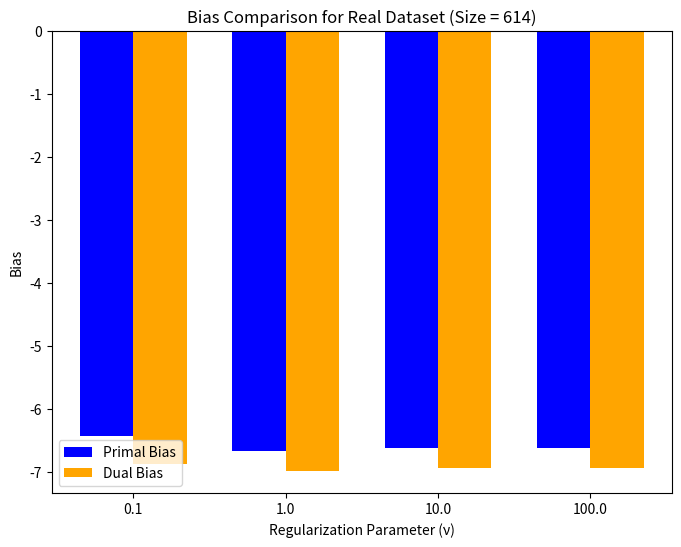
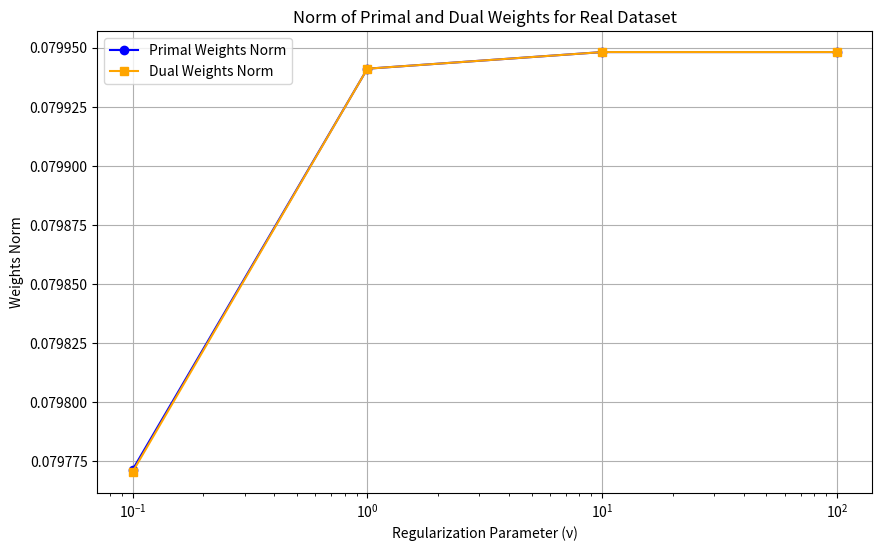
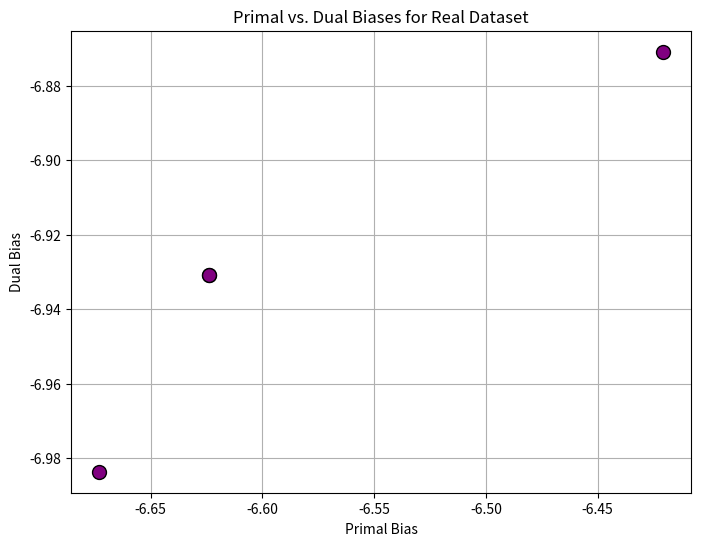
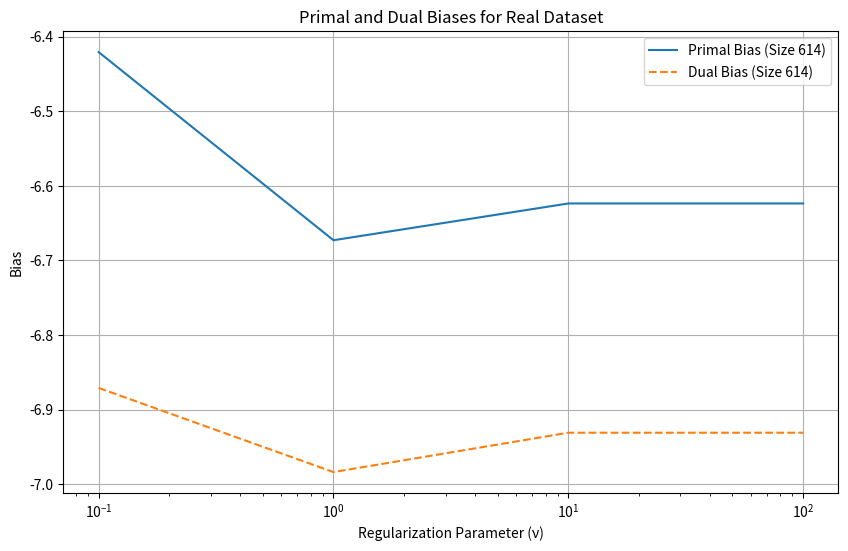

Reproduce these figures in Python, in order.
import numpy as np
import matplotlib.pyplot as plt
import seaborn as sns

# Data from the table
dataset_sizes = [100, 500, 1000, 2000]
regularization_params = [0.1, 1, 10, 100]
objective_values = [
    [7.4451, 43.0065, 295.1790, 2672.9486],
    [28.8314, 196.2445, 1723.6300, 16909.7935],
    [46.7932, 327.3729, 2926.8016, 28794.1560],
    [82.0405, 610.7647, 5652.2907, 55953.0774],
]
test_accuracies = [
    [97, 95, 95, 85],
    [87, 87, 91, 91],
    [96, 83.5, 85, 85.5],
    [77.25, 86, 87.5, 89],
]

# 614
# 0.1
# 32.6776
# 77.92%
# 1
# 324.7992
# 79.87%
# 10
# 3244.7779
# 79.22%
# 100
# 32444.5064
# 79.22%
objective_values_real_dataset = [32.6776, 324.7992, 3244.7779, 32444.5064]
test_accuracies_real_dataset = [77.92, 79.87, 79.22, 79.22]


# Convert data into numpy arrays
objective_values = np.array(objective_values)
test_accuracies = np.array(test_accuracies)

objective_values_real_dataset = np.array(objective_values_real_dataset)
test_accuracies_real_dataset = np.array(test_accuracies_real_dataset)

# # Create heatmaps
# fig, axes = plt.subplots(1, 2, figsize=(14, 6))

# # Heatmap for Objective Function Value in green
# sns.heatmap(objective_values, annot=True, fmt=".2f",  ax=axes[0], cmap= "Greens",
#             xticklabels=regularization_params, yticklabels=dataset_sizes, cbar_kws={'label': 'Objective Value'})
# axes[0].set_title('Objective Function Value')
# axes[0].set_xlabel('Regularization Parameter')
# axes[0].set_ylabel('Dataset Size')

# # Heatmap for Test Accuracy in red
# sns.heatmap(test_accuracies, annot=True, fmt=".2f", ax=axes[1], cmap="Reds",
#             xticklabels=regularization_params, yticklabels=dataset_sizes, cbar_kws={'label': 'Test Accuracy (%)'})
# axes[1].set_title('Test Accuracy')
# axes[1].set_xlabel('Regularization Parameter')
# axes[1].set_ylabel('Dataset Size')

# plt.tight_layout()
# plt.show()

# #create the heatmap for the real dataset
# fig, axes = plt.subplots(1, 2, figsize=(14, 6))

# # Heatmap for Objective Function Value in green
# sns.heatmap(objective_values_real_dataset.reshape(1, -1), annot=True, fmt=".2f",  ax=axes[0], cmap= "Greens",
#             xticklabels=regularization_params, yticklabels=['Real Dataset'], cbar_kws={'label': 'Objective Value'})
# axes[0].set_title('Objective Function Value')
# axes[0].set_xlabel('Regularization Parameter')

# # Heatmap for Test Accuracy in red
# sns.heatmap(test_accuracies_real_dataset.reshape(1, -1), annot=True, fmt=".2f", ax=axes[1], cmap="Reds",
#             xticklabels=regularization_params, yticklabels=['Real Dataset'], cbar_kws={'label': 'Test Accuracy (%)'})
# axes[1].set_title('Test Accuracy')
# axes[1].set_xlabel('Regularization Parameter')

# plt.tight_layout()
# plt.show()








import numpy as np
import pandas as pd
import matplotlib.pyplot as plt
import seaborn as sns

# Data setup
data = {
    "Dataset Size": [100, 100, 100, 100, 500, 500, 500, 500, 1000, 1000, 1000, 1000, 2000, 2000, 2000, 2000, 614, 614, 614, 614],
    "Regularization Parameter (ν)": [0.1, 1, 10, 100, 0.1, 1, 10, 100, 0.1, 1, 10, 100, 0.1, 1, 10, 100, 0.1, 1, 10, 100],
    "Primal Bias": [-0.967226, -4.187172, -6.499275, -9.020870, -3.587445, -6.513385, -8.373591, -8.617367,
                    -4.456323, -7.848251, -10.185140, -10.473812, -5.546322, -9.337953, -11.089879, -11.408520,
                    -6.420799, -6.672915, -6.623668, -6.623668],
    "Dual Bias": [-1.611306, -4.457711, -6.499275, -8.004129, -3.833337, -5.556602, -7.444707, -7.677421,
                  -4.483860, -6.866890, -9.139167, -9.438609, -4.559938, -8.379206, -10.118558, -10.471653,
                  -6.870837, -6.983583, -6.930853, -6.930854]
}

weights = {
    "Primal Weights": [
        [0.641387, 0.783201, 0.805510, 0.797560],
        [1.648296, 2.053491, 2.388358, 2.623347],
        [2.759229, 3.349606, 3.733657, 3.987136],
        [3.506082, 5.200176, 4.660327, 5.429731],
        [1.856082, 1.544807, 1.947366, 1.764534],
        [3.051942, 3.111740, 3.564217, 3.260354],
        [3.756450, 3.985380, 4.745922, 4.202102],
        [3.823921, 4.140492, 4.865816, 4.373788],
        [2.372662, 1.898109, 2.369030, 2.156118],
        [3.887087, 3.740574, 4.090786, 3.908880],
        [4.999520, 4.854610, 5.244930, 5.117318],
        [5.144338, 4.967634, 5.428724, 5.231902],
        [2.841253, 2.523767, 2.897158, 2.763014],
        [4.740339, 4.426736, 4.822507, 4.609249],
        [5.657895, 5.146297, 5.745967, 5.520159],
        [5.839736, 5.307043, 5.932569, 5.671006],
        [0.073320, 0.029378, -0.009609, -0.005678],
        [0.073402, 0.029595, -0.010341, -0.004464],
        [0.073511, 0.029391, -0.010176, -0.004523],
        [0.073511, 0.029391, -0.010176, -0.004523]
    ],
    "Dual Weights": [
        [0.64138755, 0.7832013, 0.80551003, 0.79755994],
        [1.64829691, 2.05349104, 2.38835759, 2.62334679],
        [2.7592293, 3.3496061, 3.73365707, 3.98713597],
        [3.50608243, 5.20017589, 4.66032724, 5.42973069],
        [1.85606587, 1.54480573, 1.94735297, 1.76456743],
        [3.05194227, 3.1117399, 3.56421736, 3.26035376],
        [3.75645024, 3.98537957, 4.74592184, 4.20210158],
        [3.82392123, 4.14049207, 4.8658163, 4.37378807],
        [2.37266155, 1.89810923, 2.36902978, 2.15611812],
        [3.88708686, 3.74057382, 4.09078642, 3.90888001],
        [4.99952048, 4.85460993, 5.24493048, 5.11731842],
        [5.14433791, 4.96763423, 5.42872431, 5.23190202],
        [2.84126013, 2.52377034, 2.8971674, 2.76300117],
        [4.74033914, 4.42673626, 4.82250715, 4.60924869],
        [5.65789475, 5.14629666, 5.74596714, 5.52015935],
        [5.83971845, 5.30701211, 5.93252461, 5.6709607],
        [0.073319, 0.029378, -0.009609, -0.005678],
        [0.073402, 0.029595, -0.010341, -0.004464],
        [0.073511, 0.029391, -0.010176, -0.004523],
        [0.073511, 0.029391, -0.010176, -0.004523]
    ]
}

df = pd.DataFrame(data)

# # Heatmap for primal bias
# plt.figure(figsize=(10, 6))
# pivot = df[df['Dataset Size'] != 614].pivot(index='Dataset Size', columns='Regularization Parameter (ν)', values='Primal Bias')
# sns.heatmap(pivot, annot=True, fmt=".2f", cmap="coolwarm")
# plt.title("Primal Bias Heatmap")
# plt.show()

# # Heatmap for dual bias
# plt.figure(figsize=(10, 6))
# pivot = df[df['Dataset Size'] != 614].pivot(index='Dataset Size', columns='Regularization Parameter (ν)', values='Primal Bias')

# sns.heatmap(pivot, annot=True, fmt=".2f", cmap="coolwarm")
# plt.title("Dual Bias Heatmap")
# plt.show()

# # Primal vs Dual Weight Comparison
# primal_weights = np.array(weights["Primal Weights"])
# dual_weights = np.array(weights["Dual Weights"])
# plt.scatter(primal_weights.flatten(), dual_weights.flatten(), c='blue', alpha=0.7)
# plt.xlabel("Primal Weights")
# plt.ylabel("Dual Weights")
# plt.title("Primal vs. Dual Weights")
# plt.grid()
# plt.show()


# # Assuming df and weights dictionary already exist

# # 1. Line Plot for Primal and Dual Weights
# weights_df = pd.DataFrame(weights)
# weights_df['Dataset Size'] = data['Dataset Size']
# weights_df['Regularization Parameter (ν)'] = data['Regularization Parameter (ν)']

# plt.figure(figsize=(10, 6))
# for size in weights_df['Dataset Size'].unique():
#     subset = weights_df[weights_df['Dataset Size'] == size]
#     plt.plot(subset['Regularization Parameter (ν)'], subset['Primal Weights'].apply(np.linalg.norm),
#              label=f"Primal Weights (Size {size})")
#     plt.plot(subset['Regularization Parameter (ν)'], subset['Dual Weights'].apply(np.linalg.norm),
#              linestyle='--', label=f"Dual Weights (Size {size})")

# plt.xscale('log')
# plt.xlabel('Regularization Parameter (ν)')
# plt.ylabel('Weight Norm')
# plt.title('Norm of Primal and Dual Weights Across Dataset Sizes')
# plt.legend()
# plt.show()

# # 2. Scatter Plot for Primal vs. Dual Biases
# plt.figure(figsize=(8, 6))
# plt.scatter(df['Primal Bias'], df['Dual Bias'], c=df['Dataset Size'], cmap='viridis', s=100, edgecolor='k')
# plt.colorbar(label='Dataset Size')
# plt.xlabel('Primal Bias')
# plt.ylabel('Dual Bias')
# plt.title('Comparison of Primal and Dual Biases')
# plt.axline((0, 0), slope=1, color='red', linestyle='--', label='y=x Line')
# plt.legend()
# plt.show()

# # 3. Line Plot for Biases Across Dataset Sizes
# plt.figure(figsize=(10, 6))
# for reg_param in df['Regularization Parameter (ν)'].unique():
#     subset = df[df['Regularization Parameter (ν)'] == reg_param]
#     plt.plot(subset['Dataset Size'], subset['Primal Bias'], label=f"Primal Bias (ν={reg_param})")
#     plt.plot(subset['Dataset Size'], subset['Dual Bias'], linestyle='--', label=f"Dual Bias (ν={reg_param})")

# plt.xlabel('Dataset Size')
# plt.ylabel('Bias')
# plt.title('Primal and Dual Biases Across Dataset Sizes')
# plt.legend()
# plt.show()

# # 4. Box Plot for Weights Distribution
# primal_weights = [np.linalg.norm(w) for w in weights['Primal Weights']]
# dual_weights = [np.linalg.norm(w) for w in weights['Dual Weights']]

# plt.figure(figsize=(8, 6))
# sns.boxplot(data=[primal_weights, dual_weights], palette="Set2")
# plt.xticks([0, 1], ['Primal Weights', 'Dual Weights'])
# plt.ylabel('Norm of Weights')
# plt.title('Distribution of Primal and Dual Weights')
# plt.show()

# # 5. Bar Plot for Real Dataset (Size = 614)
# real_dataset = df[df['Dataset Size'] == 614]

# plt.figure(figsize=(8, 6))
# bar_width = 0.35
# x = np.arange(len(real_dataset))

# plt.bar(x - bar_width/2, real_dataset['Primal Bias'], bar_width, label='Primal Bias', color='blue')
# plt.bar(x + bar_width/2, real_dataset['Dual Bias'], bar_width, label='Dual Bias', color='orange')

# plt.xticks(x, real_dataset['Regularization Parameter (ν)'])
# plt.xlabel('Regularization Parameter (ν)')
# plt.ylabel('Bias')
# plt.title('Bias Comparison for Real Dataset (Size = 614)')
# plt.legend()
# plt.show()



# Filter real dataset

# Create DataFrame
df = pd.DataFrame(data)
weights_df = pd.DataFrame(weights)

# Merge weights into the main DataFrame
df = pd.concat([df, weights_df], axis=1)

# Ensure weights are numeric
df['Primal Norm'] = df['Primal Weights'].apply(np.linalg.norm)
df['Dual Norm'] = df['Dual Weights'].apply(np.linalg.norm)

real_dataset = df[df['Dataset Size'] == 614]

# # 1. Line Plot of Primal and Dual Weights Norm
# plt.figure(figsize=(10, 6))
# plt.plot(real_dataset['Regularization Parameter (ν)'], 
#          real_dataset['Primal Weights'].apply(np.linalg.norm), 
#          marker='o', label='Primal Weights Norm', color='blue')
# plt.plot(real_dataset['Regularization Parameter (ν)'], 
#          real_dataset['Dual Weights'].apply(np.linalg.norm), 
#          marker='s', label='Dual Weights Norm', color='orange')

# plt.xscale('log')
# plt.xlabel('Regularization Parameter (ν)')
# plt.ylabel('Weights Norm')
# plt.title('Norm of Primal and Dual Weights for Real Dataset')
# plt.legend()
# plt.grid(True)
# plt.show()

# # 2. Scatter Plot of Primal Bias vs. Regularization Parameter
# plt.figure(figsize=(8, 6))
# plt.scatter(real_dataset['Regularization Parameter (ν)'], real_dataset['Primal Bias'], 
#             color='blue', s=100, edgecolor='k')
# plt.xscale('log')
# plt.xlabel('Regularization Parameter (ν)')
# plt.ylabel('Primal Bias')
# plt.title('Primal Bias Across Regularization Parameters (Real Dataset)')
# plt.grid(True)
# plt.show()

# # 3. Scatter Plot of Dual Bias vs. Regularization Parameter
# plt.figure(figsize=(8, 6))
# plt.scatter(real_dataset['Regularization Parameter (ν)'], real_dataset['Dual Bias'], 
#             color='orange', s=100, edgecolor='k')
# plt.xscale('log')
# plt.xlabel('Regularization Parameter (ν)')
# plt.ylabel('Dual Bias')
# plt.title('Dual Bias Across Regularization Parameters (Real Dataset)')
# plt.grid(True)
# plt.show()

# # 4. Heatmap of Primal and Dual Weights Difference
# weights_diff = real_dataset.apply(lambda row: np.linalg.norm(
#     np.array(row['Primal Weights']) - np.array(row['Dual Weights'])), axis=1)

# plt.figure(figsize=(8, 6))
# sns.heatmap(weights_diff.values.reshape(1, -1), annot=True, fmt=".2f", cmap="YlGnBu", 
#             xticklabels=real_dataset['Regularization Parameter (ν)'], 
#             yticklabels=['Weight Difference'])
# plt.xlabel('Regularization Parameter (ν)')
# plt.title('Difference Between Primal and Dual Weights (Norm)')
# plt.show()

# # 5. Combined Plot for Bias and Weight Norms
# fig, ax1 = plt.subplots(figsize=(10, 6))

# # Primal and Dual Bias
# ax1.set_xlabel('Regularization Parameter (ν)')
# ax1.set_xscale('log')
# ax1.plot(real_dataset['Regularization Parameter (ν)'], real_dataset['Primal Bias'], 
#          marker='o', label='Primal Bias', color='blue')
# ax1.plot(real_dataset['Regularization Parameter (ν)'], real_dataset['Dual Bias'], 
#          marker='s', label='Dual Bias', color='orange')
# ax1.set_ylabel('Bias')
# ax1.tick_params(axis='y')

# # Weight Norms on Secondary Axis
# ax2 = ax1.twinx()
# ax2.plot(real_dataset['Regularization Parameter (ν)'], 
#          real_dataset['Primal Weights'].apply(np.linalg.norm), 
#          marker='^', linestyle='--', label='Primal Weights Norm', color='green')
# ax2.plot(real_dataset['Regularization Parameter (ν)'], 
#          real_dataset['Dual Weights'].apply(np.linalg.norm), 
#          marker='v', linestyle='--', label='Dual Weights Norm', color='red')
# ax2.set_ylabel('Weights Norm')
# ax2.tick_params(axis='y')

# fig.legend(loc="upper center", bbox_to_anchor=(0.5, 1.15), ncol=2)
# fig.suptitle('Biases and Weights Norms for Real Dataset (Size = 614)')
# fig.tight_layout()
# plt.show()

# 6. Box Plot for Primal and Dual Weights Norm
# plt.figure(figsize=(8, 6))
# sns.boxplot(data=[real_dataset['Primal Norm'], real_dataset['Dual Norm']], palette="Set2")
# plt.xticks([0, 1], ['Primal Weights Norm', 'Dual Weights Norm'])
# plt.ylabel('Weights Norm')
# plt.title('Distribution of Primal and Dual Weights Norms')
# plt.show()

# 7. Bar Plot for Primal and Dual Biases
plt.figure(figsize=(8, 6))
bar_width = 0.35
x = np.arange(len(real_dataset))

plt.bar(x - bar_width/2, real_dataset['Primal Bias'], bar_width, label='Primal Bias', color='blue')
plt.bar(x + bar_width/2, real_dataset['Dual Bias'], bar_width, label='Dual Bias', color='orange')

plt.xticks(x, real_dataset['Regularization Parameter (ν)'])
plt.xlabel('Regularization Parameter (ν)')
plt.ylabel('Bias')
plt.title('Bias Comparison for Real Dataset (Size = 614)')
plt.legend()
plt.show()

# 8. Line Plot for Primal and Dual Weights Norm
plt.figure(figsize=(10, 6))

plt.plot(real_dataset['Regularization Parameter (ν)'], real_dataset['Primal Norm'],
         marker='o', label='Primal Weights Norm', color='blue')
plt.plot(real_dataset['Regularization Parameter (ν)'], real_dataset['Dual Norm'],
         marker='s', label='Dual Weights Norm', color='orange')

plt.xscale('log')
plt.xlabel('Regularization Parameter (ν)')
plt.ylabel('Weights Norm')
plt.title('Norm of Primal and Dual Weights for Real Dataset')
plt.legend()
plt.grid(True)
plt.show()

# 9. Scatter Plot for Primal and Dual Biases
plt.figure(figsize=(8, 6))
plt.scatter(real_dataset['Primal Bias'], real_dataset['Dual Bias'],
            color='purple', s=100, edgecolor='k')
plt.xlabel('Primal Bias')
plt.ylabel('Dual Bias')
plt.title('Primal vs. Dual Biases for Real Dataset')
plt.grid(True)
plt.show()

# 10. Line Plot for Primal and Dual Biases
plt.figure(figsize=(10, 6))
for size in real_dataset['Dataset Size'].unique():
    subset = real_dataset[real_dataset['Dataset Size'] == size]
    plt.plot(subset['Regularization Parameter (ν)'], subset['Primal Bias'],
             label=f"Primal Bias (Size {size})")
    plt.plot(subset['Regularization Parameter (ν)'], subset['Dual Bias'],
             linestyle='--', label=f"Dual Bias (Size {size})")

plt.xscale('log')
plt.xlabel('Regularization Parameter (ν)')
plt.ylabel('Bias')
plt.title('Primal and Dual Biases for Real Dataset')
plt.legend()
plt.grid(True)
plt.show()
